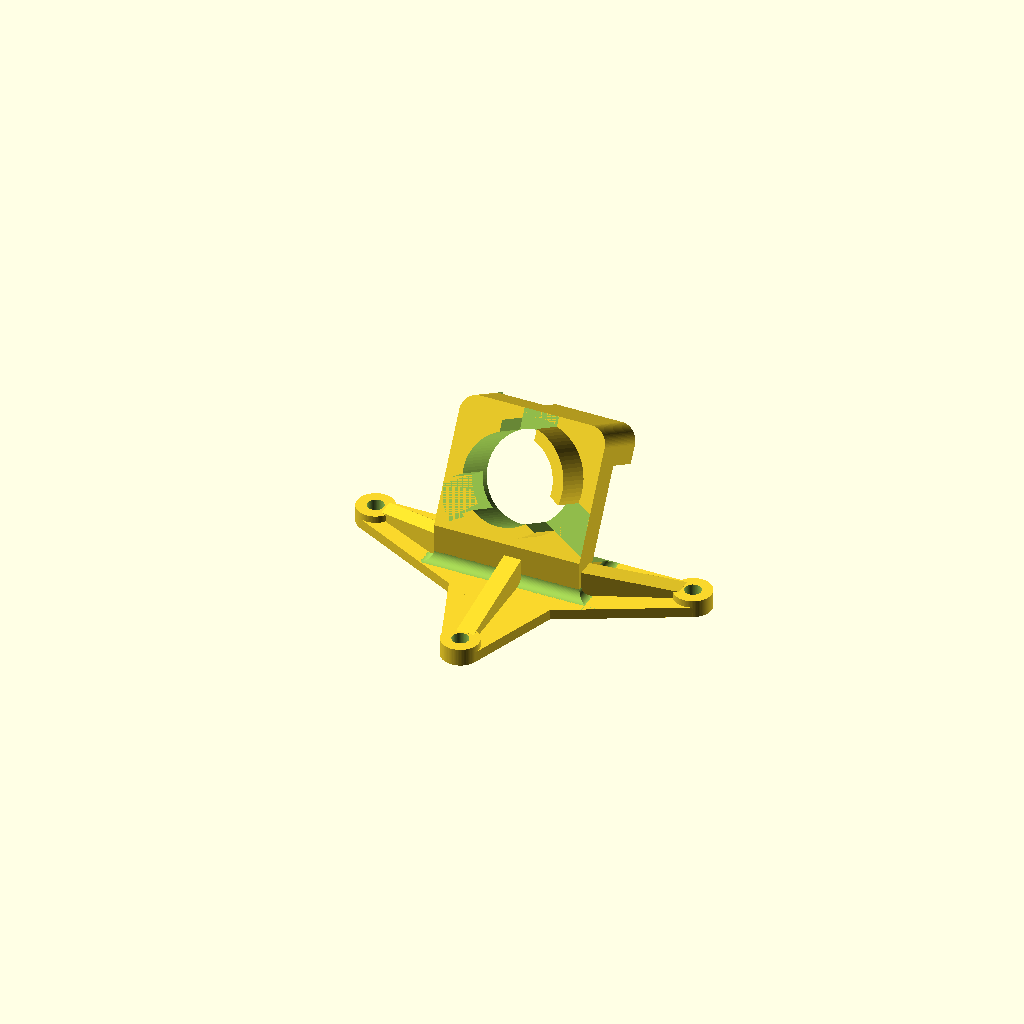
Cell 1 — every parameter at its default value.
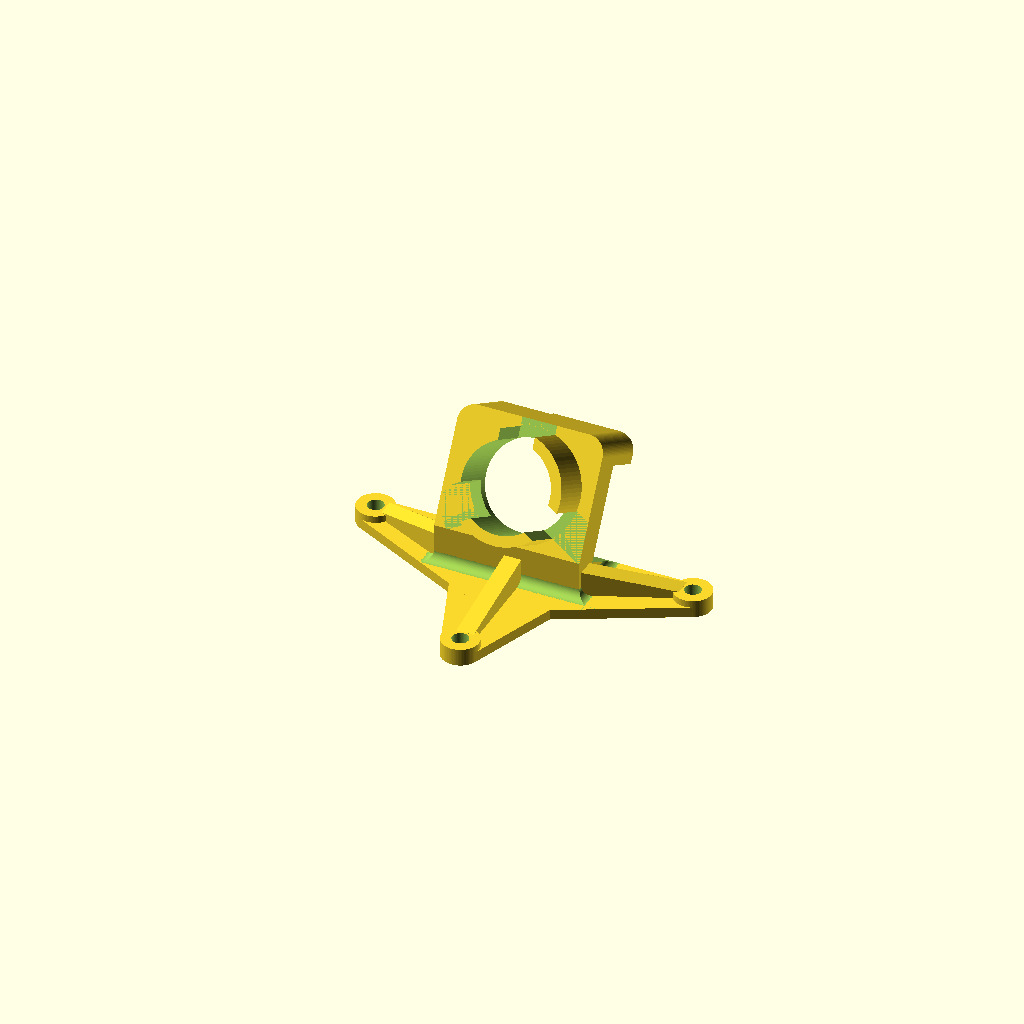
Cell 2: the same model with cam = "cyclops".
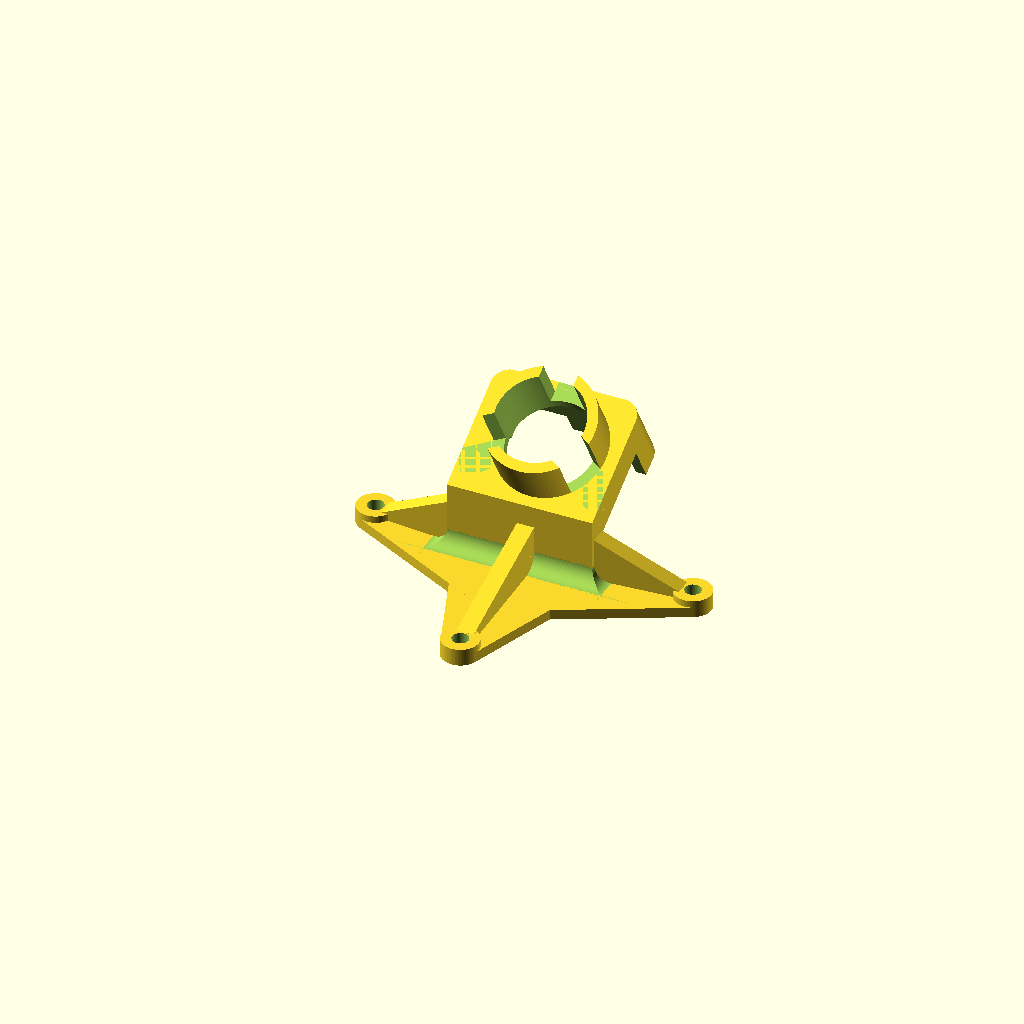
Cell 3 — angle set to 60, the other parameters unchanged.
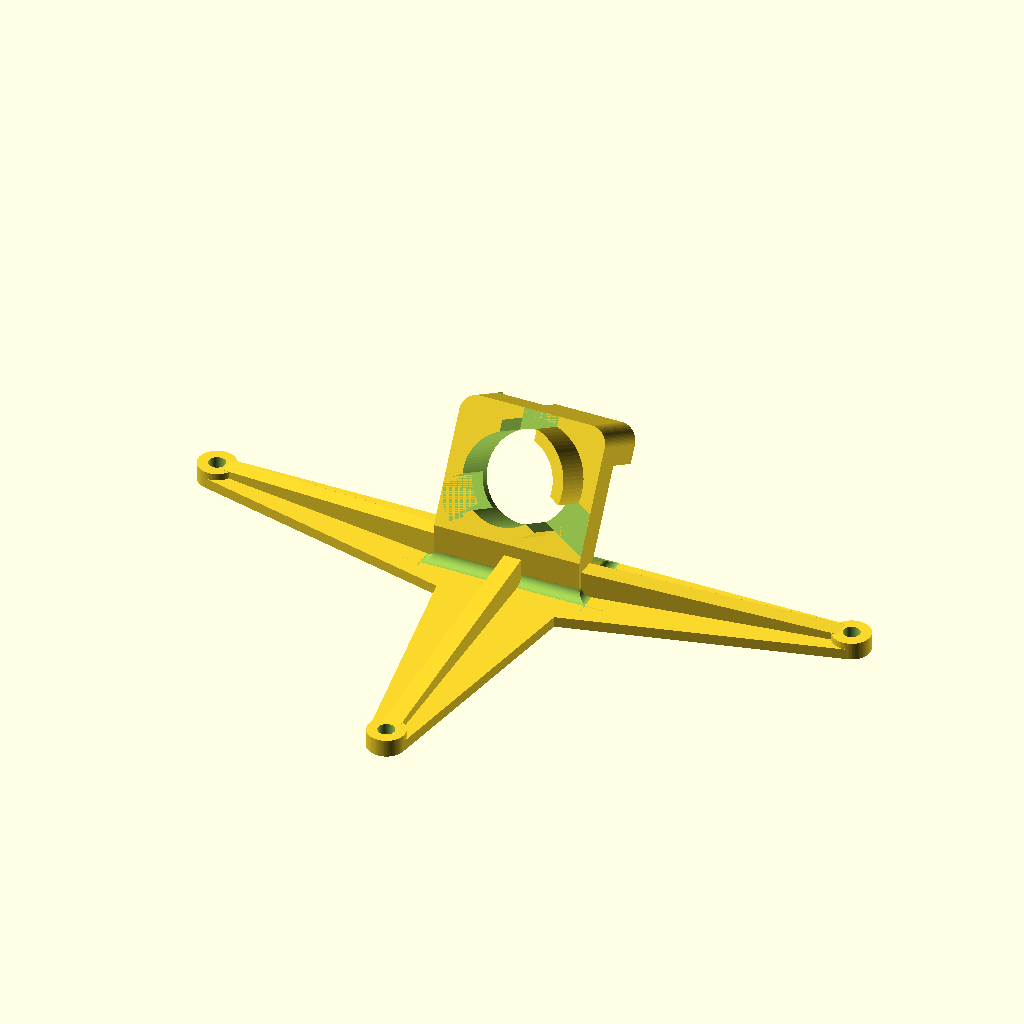
Cell 4: the same model with spacing = 52.
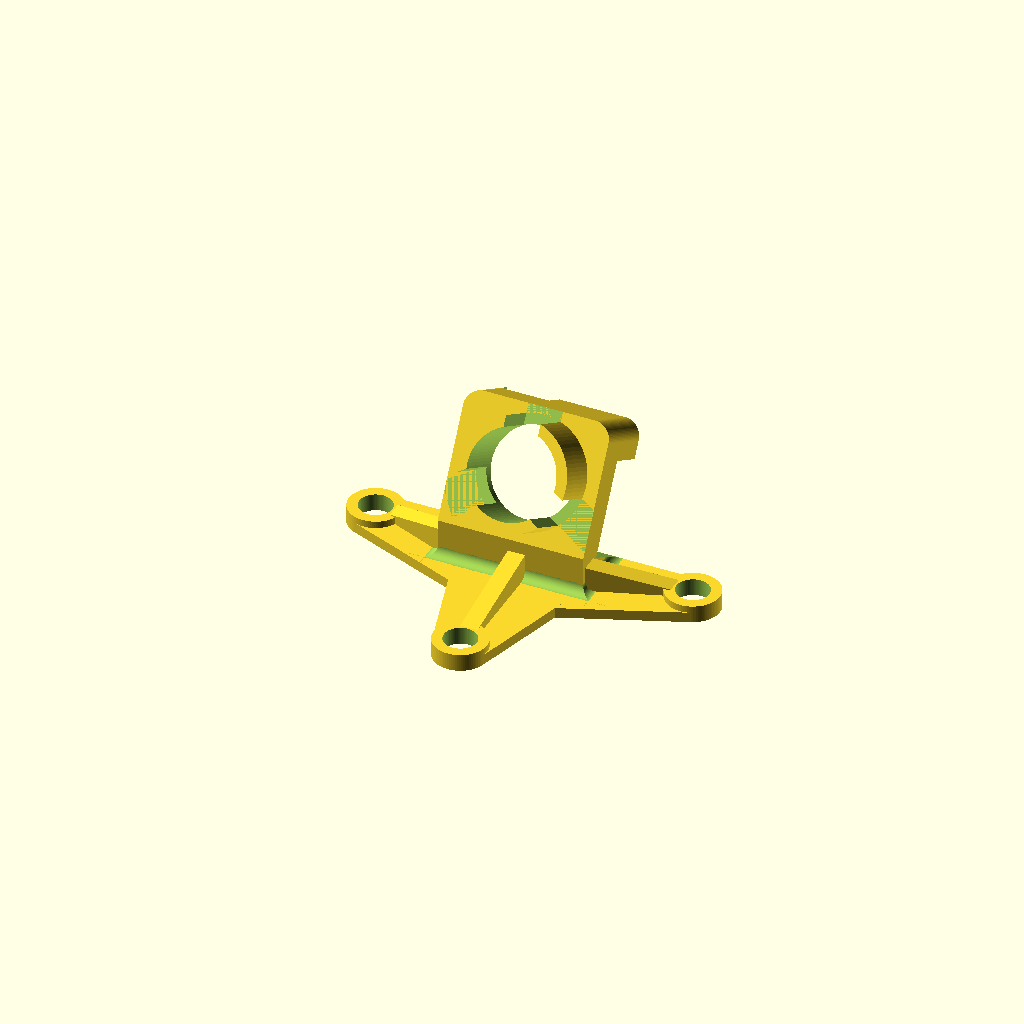
Cell 5: screwHoleDiameter = 3.8 (everything else at default).
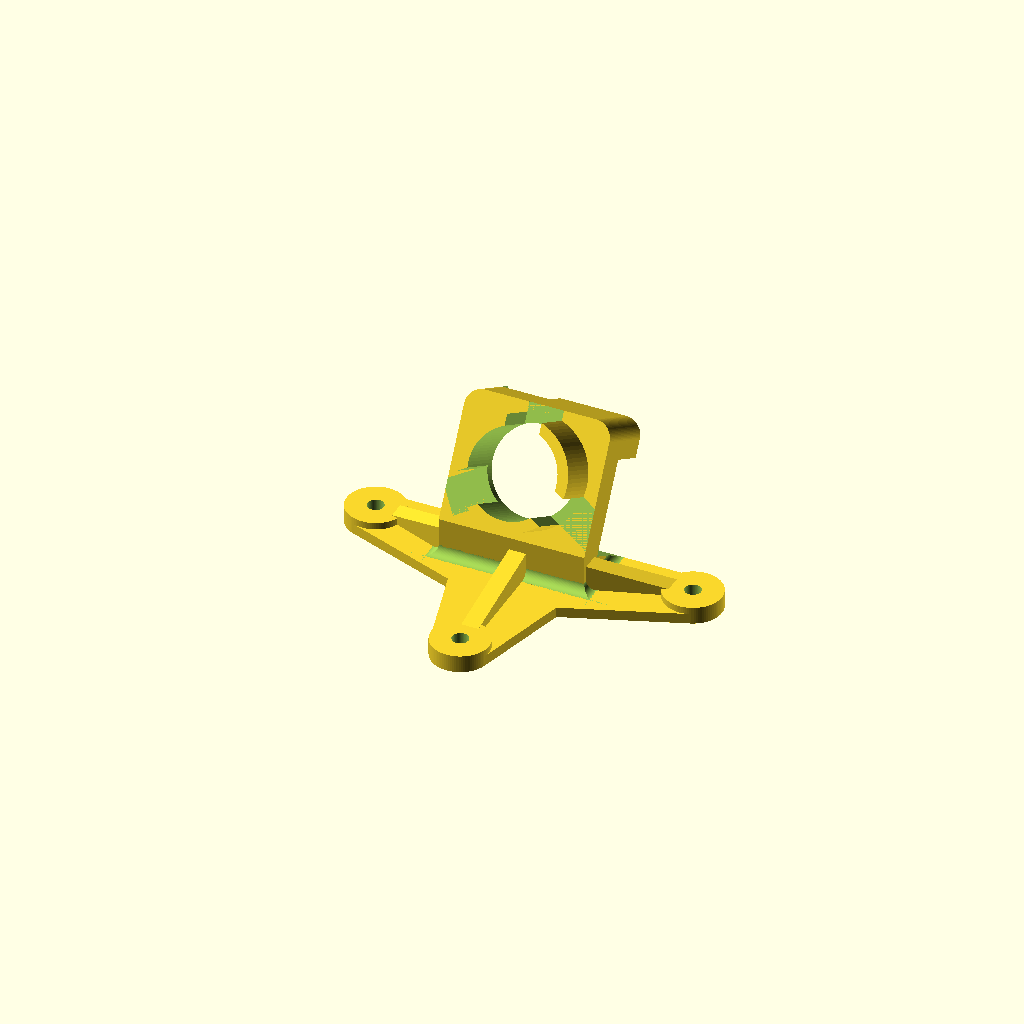
Cell 6 — padding set to 2.4, the other parameters unchanged.
All cells are drawn from one camera (rotation 55°, 0°, 25°, orthographic, colour scheme Cornfield), so only the parameter changes between them.
The OpenSCAD source (inputs/thingiverse/files/thing-3601191/files/cam-mount.scad):
/* [General] */
// Camera you are using
cam = "f7"; // [tx06, f7, cyclops, tx03]
// Angle of the Cam mount
angle = 30;

/* [Mount Bottom] */
spacing = 26;
screwHoleDiameter = 1.9; // 2.1
padding = 1.2;
mountHeight = 1.2; //

holeHeight = 2;

walls = 1.2; // 1.4

/* [Cam settings] */
camHeight = 13.35; // 13.3
camDepth = 7.5; // 8
camLength = 14.45; // 14.4
camLensDiameter = 10.2; // 10
camLensLength = 7;
camLensOffsetZ = 0.8; // 1
camLensOffsetX = 0.7; // 1.4, 1.2, 1.0, 0.9

antennaWidth = 6;
antennaDepth = 3;

bottomHeightModifier = 0; // 2

/* [Mount cam] */
cutoutLeftHeight = 7;
cutoutLeftZ = 3.25;

cutoutRightHeight = 5;
cutoutRightZ = 0;

camLensCutoutWidth = 4;
camLensCutoutHeight = 10;

cutoutDepth = 0.6;

roundness = 2;

cutoutBigHeight = 10.5;
cutoutBigDepth = 2.5;

sidesLength = 13.3;

/*
hookLength = 2.5;
hookHeight = 2;
*/

/* [Hidden] */
$fn = 90;

// F7 3in1 is default
antennaOffset = 0;

// TX06
if(cam == "tx06") {
  antennaOffset = (camLength - antennaWidth) / 2;
  all(antennaOffset, antennaDepth, antennaWidth, camLength, camHeight, camLensOffsetX, camLensOffsetZ);
}

// Cyclops
else if(cam == "cyclops") {
  camHeight = 12.35;
  antennaDepth = 1;
  camLensOffsetZ = 0.4;
  antennaOffset = -walls - 1;
  antennaWidth = antennaWidth + walls + 1;
  all(antennaOffset, antennaDepth, antennaWidth, camLength, camHeight, camLensOffsetX, camLensOffsetZ);
}

// TX03
else if(cam == "tx03") {
  camHeight = 14.1;
  camLength = 19.6;
  //antennaDepth = 1;
  camLensOffsetZ = 0.6;
  camLensOffsetX= 0.4;
  antennaWidth = 10.5;
  antennaOffset = 6;
  echo((camLength - antennaWidth) / 2);
  all(antennaOffset, antennaDepth, antennaWidth, camLength, camHeight, camLensOffsetX, camLensOffsetZ);
}

else {
  all(antennaOffset, antennaDepth, antennaWidth, camLength, camHeight, camLensOffsetX, camLensOffsetZ);
}

module all(antennaOffset, antennaDepth, antennaWidth, camLength, camHeight, camLensOffsetX, camLensOffsetZ) {
  diagonal = sqrt(spacing * spacing + spacing * spacing);
  screwHoleRadius = screwHoleDiameter / 2;
  camLensRadius = camLensDiameter / 2;

  c = camDepth + walls;
  beta = 90 - angle;
  a = c * cos(beta);
  b = sqrt(c * c - a * a);

  translate([-camLength / 2 - walls - camLensOffsetX, -b + padding + screwHoleRadius, mountHeight + a])
    rotate([-angle, 0, 0])
      translate([0,0,-bottomHeightModifier])
        camHolder();
  mount();

  module mount() {
    difference() {
      group() {
        //Sides
        hull() {
          translate([-diagonal / 2, 0, 0])
            cylinder(h = mountHeight, r = screwHoleRadius + padding);
          translate([diagonal / 2, 0, 0])
            cylinder(h = mountHeight, r = screwHoleRadius + padding);

          translate([-1, -sidesLength + screwHoleRadius + padding, 0])
            cube([2, sidesLength, mountHeight]);
        }      
        translate([-diagonal / 2, 0, 0])
          cylinder(h = holeHeight, r = screwHoleRadius + padding);
        translate([diagonal / 2, 0, 0])
          cylinder(h = holeHeight, r = screwHoleRadius + padding);

        // Front
        hull() {
          translate([0, -diagonal / 2, 0])
            cylinder(h = mountHeight, r = screwHoleRadius + padding);
          
          translate([-8, -5 + screwHoleRadius + padding, 0])
            cube([16, 2, mountHeight]);
        }
        translate([0, -diagonal / 2, 0])
          cylinder(h = holeHeight, r = screwHoleRadius + padding);
        
        // Enforcement (front)
        hull() {
          translate([-1, -b + padding + screwHoleRadius, 0])
            cube([2, 0.1, a / 3 * 2 + mountHeight]);
          
          translate([-1, -diagonal / 2 + screwHoleRadius + padding - 1, 0])
            cube([2, 0.1, holeHeight]);
        }
        
        //Enforcement left side
        hull() {
          translate([camLength / 2 + walls - camLensOffsetX - 0.1, screwHoleRadius + padding - b + 0.5, 0])
            cube([0.1, 2, a / 3 * 2 + mountHeight]);
          
          translate([diagonal / 2 - screwHoleRadius - padding + 1 - 0.1, -1, 0])
            cube([0.1, 2, holeHeight]);
        }
        
        //Enforcement right side
        hull() {
          translate([-camLength / 2 - walls - camLensOffsetX, screwHoleRadius + padding - b + 0.5, 0])
            cube([0.1, 2, a / 3 * 2 + mountHeight]);
          
          translate([-diagonal / 2 + screwHoleRadius + padding - 1, -1, 0])
            cube([0.1, 2, holeHeight]);
        }
        
        translate([-camLength / 2 - walls - camLensOffsetX, -b + padding + screwHoleRadius, 0]) {
          wedge();
        }
      }
    
      translate([-diagonal / 2, 0, -1])
        cylinder(h = mountHeight + 2, r = screwHoleRadius);
      translate([diagonal / 2, 0, -1])
        cylinder(h = mountHeight + 2, r = screwHoleRadius);    
      translate([0, -diagonal / 2, -1])
        cylinder(h = mountHeight + 2, r = screwHoleRadius);
    }
  }

  module wedge() {
    difference() {
      group() {
        translate([-a/4, -a/4, mountHeight]) {
          cube([camLength + walls * 2 + a / 2, b + a/4, a/4]);
        }

        translate([0, 0, mountHeight])
          cube([camLength + walls * 2, b, a]);
      }
      
      translate([camLength + walls * 2 + a / 2 + 1, b, mountHeight])
          rotate([angle, 0, 180])
            cube([camLength + walls * 2 + a + 2, camDepth + walls + 1, a]);
      
      translate([-1 - a / 2, -a / 4, mountHeight + a / 4])
        rotate([0,90,0])
          cylinder(h = camLength + walls * 2 + a + 2, r = a / 4);
      
      translate([-a / 4, -a / 4 - 1, mountHeight + a / 4])
        rotate([0, 90, 90])
          cylinder(h = camLength + walls * 2 + 2, r = a / 4);

      translate([-a / 4 + camLength + walls * 2 + a / 2, -a / 4 - 1, mountHeight + a / 4])
        rotate([0, 90, 90])
          cylinder(h = camLength + walls * 2 + 2, r = a / 4);
    }
  }

  module camHolder() {
    // Hook top
    /*
    translate([camLength / 2 + walls - hookLength / 2, camDepth + walls, camHeight - hookHeight])
      cube([hookLength, walls, walls + hookHeight]);
    */
    difference() {
      group() {
        hull() {
          translate([0,0, bottomHeightModifier])
            cube([camLength + walls * 2, camDepth + walls, walls]);
          translate([roundness, 0, camHeight + walls - roundness])
            rotate([-90, 0, 0])
              cylinder(r = roundness, h = camDepth + walls);
          translate([camLength + walls * 2 - roundness, 0, camHeight + walls - roundness])
            rotate([-90, 0, 0])
              cylinder(r = roundness, h = camDepth + walls);
        }

        rotate([90, 0, 0])
          translate([camLength / 2 + walls + camLensOffsetX, camHeight / 2 + camLensOffsetZ, -walls])
            cylinder(h = camLensLength, r = camLensRadius + walls);
      }
      
      // Lens Cutout
      rotate([90, 0, 0])
        translate([camLength / 2 + camLensOffsetX + walls, camHeight / 2 + camLensOffsetZ, -walls - 1])
          cylinder(h = camLength + 2, r = camLensRadius);
      
      // Lens split
      for(i=[0:120:360])
        translate([camLength / 2 + walls + camLensOffsetX, -camLensLength, camHeight / 2 + camLensOffsetZ])
          rotate([0, i, 0])
            translate([-camLensCutoutWidth / 2, 0, 0])
              cube([camLensCutoutWidth, camLensLength, camLensCutoutHeight]);

      // Main body cutout
      translate([walls, walls, 0])
        cube([camLength, camDepth + 1, camHeight]);
      
      // Antenna cutout
      translate([walls + antennaOffset, walls + camDepth - antennaDepth, 0])
        cube([antennaWidth, camDepth + 1, camHeight + walls + 1]);

      // Cutout right
      translate([-1, walls + camDepth - cutoutDepth, cutoutRightZ])
        cube([walls + 2, cutoutDepth + 1, cutoutRightHeight]);

      // Cutout left
      translate([camLength + walls - 1, walls + camDepth - cutoutDepth, cutoutLeftZ])
        cube([walls + 2, cutoutDepth + 1, cutoutLeftHeight]);

      // Cutout Big
      translate([-1, walls + cutoutBigDepth, 0])
        cube([camLength + walls * 2 + 2, camDepth - cutoutBigDepth + 1, cutoutBigHeight]);
    }
  }
}
Customizer parameters (derived from the source; name, type, default, range or options):
cam: string, default "f7", options "tx06", "f7", "cyclops", "tx03"
angle: number, default 30
spacing: number, default 26
screwHoleDiameter: number, default 1.9
padding: number, default 1.2
mountHeight: number, default 1.2
holeHeight: number, default 2
walls: number, default 1.2
camHeight: number, default 13.35
camDepth: number, default 7.5
camLength: number, default 14.45
camLensDiameter: number, default 10.2
camLensLength: number, default 7
camLensOffsetZ: number, default 0.8
camLensOffsetX: number, default 0.7
antennaWidth: number, default 6
antennaDepth: number, default 3
bottomHeightModifier: number, default 0
cutoutLeftHeight: number, default 7
cutoutLeftZ: number, default 3.25
cutoutRightHeight: number, default 5
cutoutRightZ: number, default 0
camLensCutoutWidth: number, default 4
camLensCutoutHeight: number, default 10
cutoutDepth: number, default 0.6
roundness: number, default 2
cutoutBigHeight: number, default 10.5
cutoutBigDepth: number, default 2.5
sidesLength: number, default 13.3
